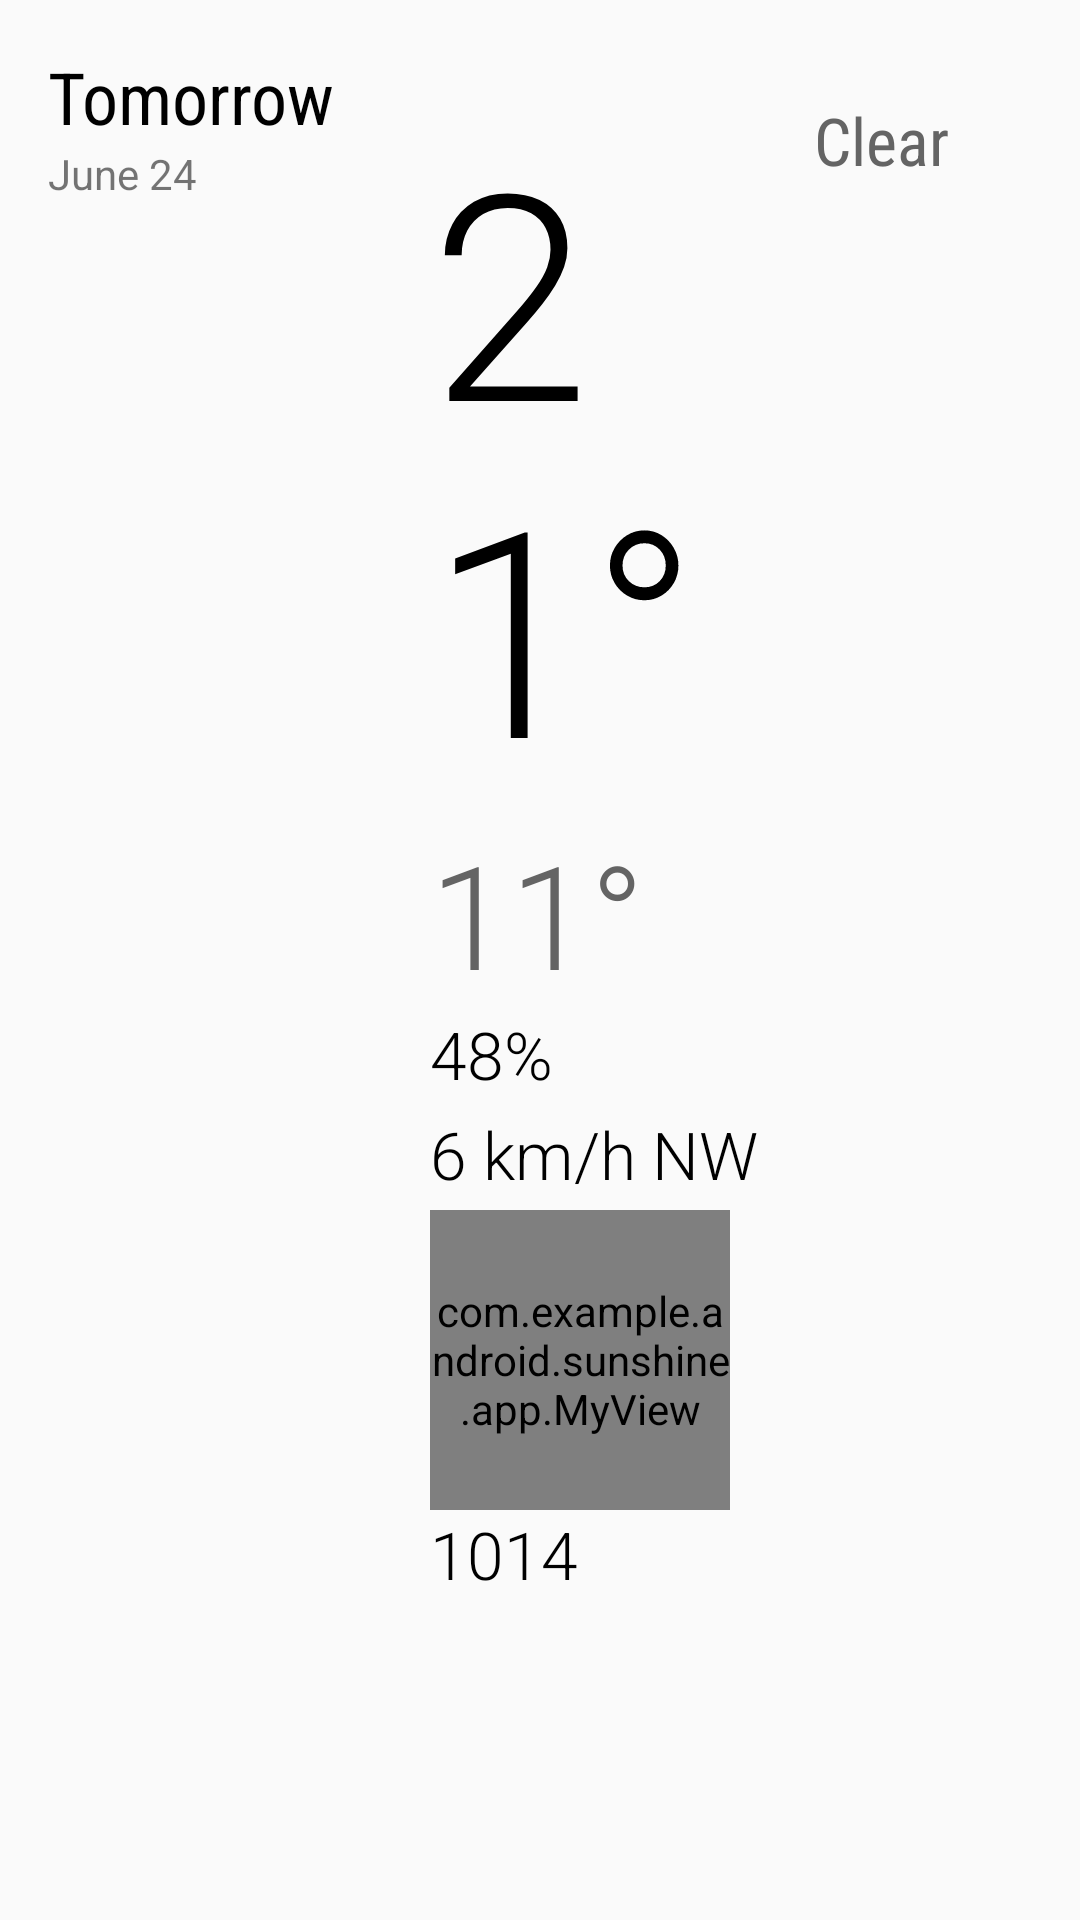

Reconstruct the res/layout file that produces this screen, plus the resources it refers to.
<!-- AndroidManifest.xml: application theme ForecastTheme -->
<!-- res/layout/fragment_detail_wide.xml -->
<ScrollView xmlns:android="http://schemas.android.com/apk/res/android"
    android:layout_width="match_parent"
    android:layout_height="wrap_content">

    <LinearLayout
        android:layout_width="match_parent"
        android:layout_height="wrap_content"
        android:orientation="horizontal">

        <LinearLayout
            android:layout_width="wrap_content"
            android:layout_height="wrap_content"
            android:orientation="vertical"
            android:padding="16dp">

            
            <TextView
                android:id="@+id/detail_day_textview"
                android:layout_width="wrap_content"
                android:layout_height="wrap_content"
                android:fontFamily="sans-serif-condensed"
                android:text="Tomorrow"
                android:textColor="#000000"
                android:textSize="24sp" />

            <TextView
                android:id="@+id/detail_date_textview"
                android:layout_width="wrap_content"
                android:layout_height="wrap_content"
                android:text="June 24" />
        </LinearLayout>


        <LinearLayout
            android:layout_width="match_parent"
            android:layout_height="wrap_content"
            android:orientation="vertical"
            android:padding="16dp">

            


            
            <LinearLayout
                android:layout_width="match_parent"
                android:layout_height="match_parent"
                android:layout_marginTop="16dp"
                android:orientation="horizontal">

                <LinearLayout
                    android:layout_width="0dp"
                    android:layout_height="wrap_content"
                    android:layout_weight="1"
                    android:orientation="vertical">

                    <TextView
                        android:id="@+id/detail_high_textview"
                        android:layout_width="wrap_content"
                        android:layout_height="wrap_content"
                        android:fontFamily="sans-serif-light"
                        android:text="21°"
                        android:textColor="#000000"
                        android:textSize="96sp" />

                    <TextView
                        android:id="@+id/detail_low_textview"
                        android:layout_width="wrap_content"
                        android:layout_height="wrap_content"
                        android:fontFamily="sans-serif-light"
                        android:text="11°"
                        android:textColor="#646464"
                        android:textSize="48sp" />
                </LinearLayout>

                <LinearLayout
                    android:layout_width="0dp"
                    android:layout_height="wrap_content"
                    android:layout_weight="1"
                    android:gravity="center_horizontal"
                    android:orientation="vertical">

                    <ImageView
                        android:id="@+id/detail_icon"
                        android:layout_width="wrap_content"
                        android:layout_height="wrap_content" />

                    <TextView
                        android:id="@+id/detail_forecast_textview"
                        android:layout_width="wrap_content"
                        android:layout_height="wrap_content"
                        android:fontFamily="sans-serif-condensed"
                        android:text="Clear"
                        android:textAppearance="?android:textAppearanceLarge"
                        android:textColor="#646464" />
                </LinearLayout>
            </LinearLayout>

            
            <TextView
                android:id="@+id/detail_humidity_textview"
                android:layout_width="match_parent"
                android:layout_height="wrap_content"
                android:fontFamily="sans-serif-light"
                android:paddingBottom="4dp"
                android:text="48%"
                android:textAppearance="?android:textAppearanceLarge"
                android:textColor="#000000" />

            <TextView
                android:id="@+id/detail_wind_textview"
                android:layout_width="match_parent"
                android:layout_height="wrap_content"
                android:fontFamily="sans-serif-light"
                android:paddingBottom="4dp"
                android:text="6 km/h NW"
                android:textAppearance="?android:textAppearanceLarge"
                android:textColor="#000000" />

            <com.example.android.sunshine.app.MyView
                android:id="@+id/myCompass"
                android:layout_width="100dp"
                android:layout_height="100dp" />

            <TextView
                android:id="@+id/detail_pressure_textview"
                android:layout_width="match_parent"
                android:layout_height="wrap_content"
                android:fontFamily="sans-serif-light"
                android:text="1014"
                android:textColor="#000000"
                android:textSize="22sp" />
        </LinearLayout>
    </LinearLayout>
</ScrollView>
<!-- resources referenced by this layout -->
<resources>
  <style name="ForecastTheme" parent="AppTheme">
          <item name="actionBarStyle">@style/ActionBar.Solid.Sunshine.NoTitle</item>
      </style>
  <style name="AppTheme" parent="Theme.AppCompat.Light.DarkActionBar">
          <item name="colorPrimary">@color/sunshine_blue</item>
          <item name="colorPrimaryDark">@color/sunshine_dark_blue</item>
      </style>
  <style name="ActionBar.Solid.Sunshine.NoTitle" parent="@style/Widget.AppCompat.Light.ActionBar.Solid.Inverse">
          <item name="displayOptions">useLogo|showHome</item>
          <item name="logo">@drawable/ic_logo</item>
      </style>
  <color name="sunshine_blue">#ff1ca8f4</color>
  <color name="sunshine_dark_blue">#0288d1</color>
</resources>
